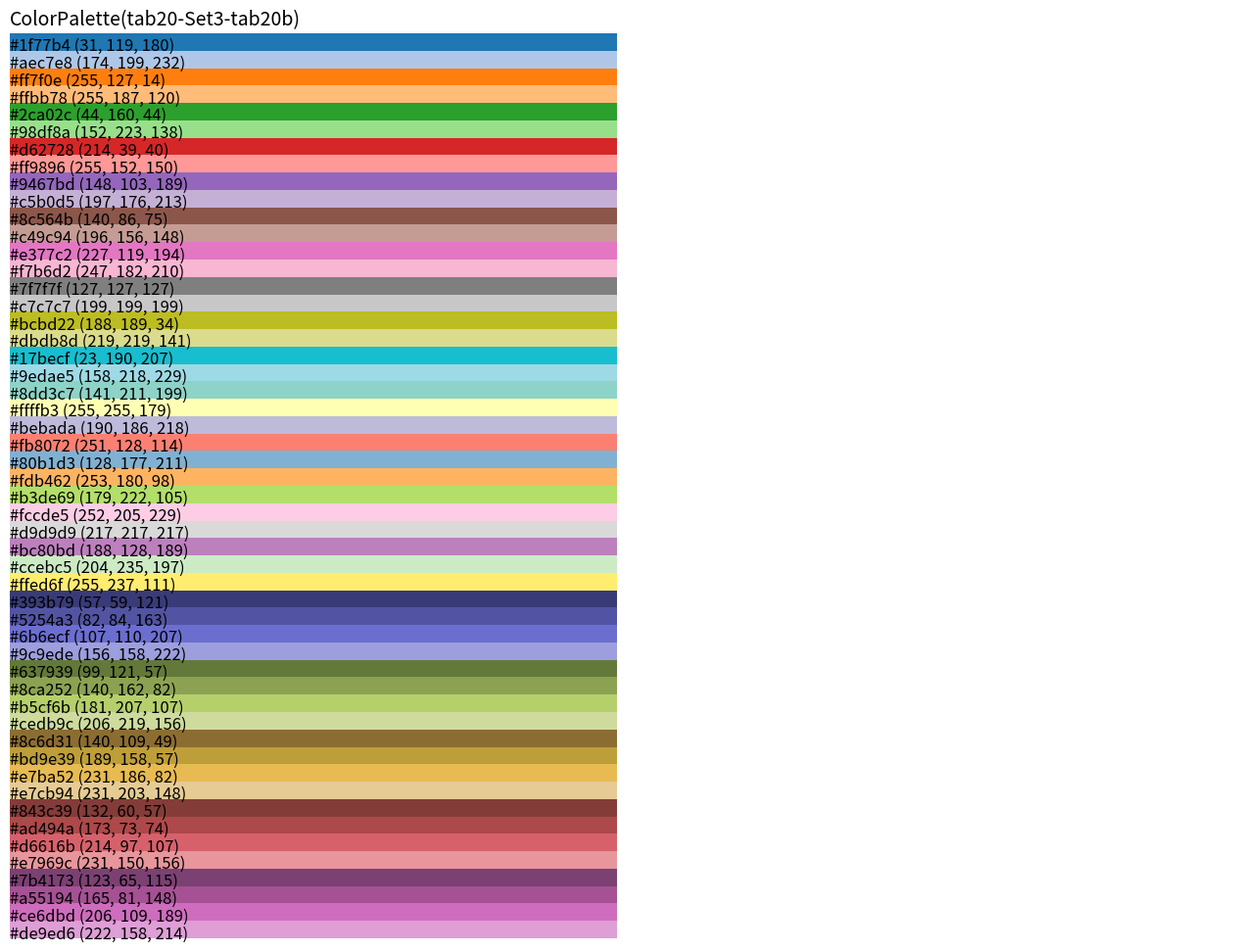

Reproduce this figure in Python.
# generate a color palette for colors used for plotted labels

import matplotlib.pyplot as plt
import matplotlib.colors as colors
import matplotlib.cm as cm
import matplotlib.patches as patch
from PIL import ImageColor

palettenum = 3
palette = ['tab20', 'Set3', 'tab20b']
palettename = 'ColorPalette({}-{}-{})'.format(palette[0], palette[1], palette[2])
colornum = [20, 12, 20]
totalcolornum = 0
colormap = []
colorcode = []

for i in range(palettenum):
    totalcolornum += colornum[i]
    colormap.append(cm.get_cmap(palette[i]))
    for j in range(colornum[i]):
        code = []
        code.append(colors.to_hex(colormap[i](j), keep_alpha=False))
        code.append(ImageColor.getcolor(code[0], "RGB"))
        colorcode.append(code)

fig, ax = plt.subplots(figsize=(16,12))
ax.invert_yaxis()
for i in range(totalcolornum):
    rec = patch.Rectangle((0, (1/totalcolornum)*i), 0.5, (1/totalcolornum), facecolor=colorcode[i][0], fill=True)
    ax.add_patch(rec)
    ax.text(0, (1/totalcolornum)*(i+1), " ".join((str(colorcode[i][0]), str(colorcode[i][1]))), fontsize=12)
plt.axis('off')
plt.title(palettename, fontsize=14, loc='left')
plt.savefig(palettename+'.png')
